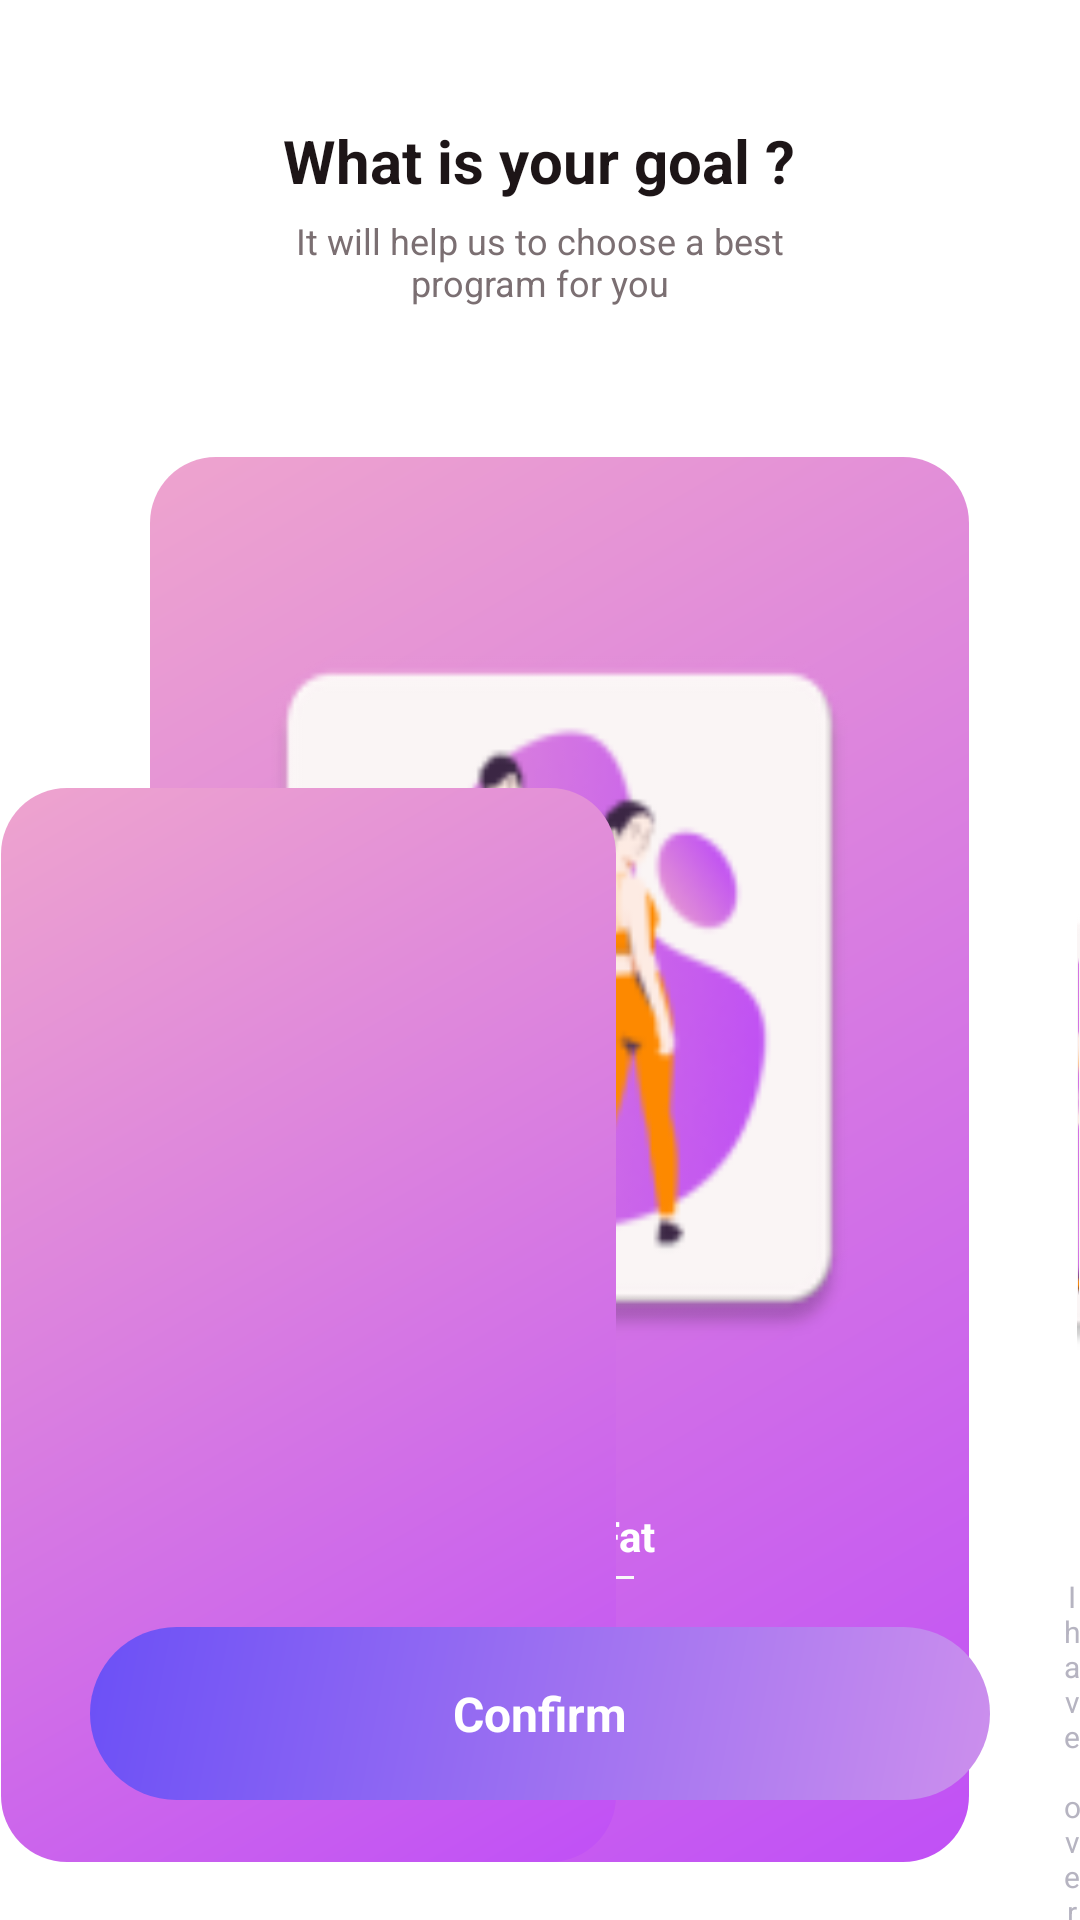

The Android layout XML behind this screen, and the referenced resources:
<!-- AndroidManifest.xml: application theme Theme.Project -->
<!-- res/layout/activity_register_page_3_3.xml -->
<LinearLayout
	xmlns:android="http://schemas.android.com/apk/res/android"
	xmlns:tools="http://schemas.android.com/tools"
	xmlns:app="http://schemas.android.com/apk/res-auto"
	android:background="#FFFFFF"
	android:clipChildren="false"
	android:clipToPadding="false"
	android:orientation="vertical"
	android:layout_width="match_parent"
	android:layout_height="match_parent">
	<ScrollView
		android:clipChildren="false"
		android:clipToPadding="false"
		android:id="@+id/rp0r27hl3iqc"
		android:layout_width="match_parent"
		android:layout_height="0dp"
		android:layout_weight="1"
		android:background="@drawable/cr40bffffff">
		<LinearLayout
			android:layout_width="match_parent"
			android:layout_height="match_parent"
			android:clipChildren="false"
			android:clipToPadding="false"
			android:orientation="vertical">
			<LinearLayout
				android:id="@+id/rxdh2h4j5mfe"
				android:layout_width="match_parent"
				android:layout_height="wrap_content"
				android:gravity="center_horizontal"
				android:layout_marginTop="40dp"
				android:layout_marginBottom="50dp"
				android:orientation="vertical">
				<LinearLayout
					android:id="@+id/rbzezle4kuf9"
					android:layout_width="wrap_content"
					android:layout_height="wrap_content"
					android:gravity="center_horizontal"
					android:orientation="vertical">
					<TextView
						android:id="@+id/rsmhwcds0jkh"
						android:textColor="#1D1517"
						android:textSize="20sp"
						android:textStyle="bold"
						android:layout_marginBottom="5dp"
						android:layout_height="wrap_content"
						android:layout_width="wrap_content"
						android:text="What is your goal ?"
						/>
					<TextView
						android:id="@+id/r2qh9glkjakc"
						android:textColor="#7B6F72"
						android:textSize="12sp"
						android:layout_height="wrap_content"
						android:layout_width="177dp"
						android:gravity="center"
						android:text="It will help us to choose a best program for you"
						/>
				</LinearLayout>
			</LinearLayout>
			<LinearLayout
				android:id="@+id/rfwmylypf6at"
				android:layout_width="wrap_content"
				android:layout_height="wrap_content"
				android:layout_marginBottom="73dp"
				android:layout_marginStart="50dp"
				android:clipChildren="false"
				android:clipToPadding="false"
				android:orientation="horizontal">
				<RelativeLayout
					android:id="@+id/r1e3mudd7w5c"
					android:layout_width="wrap_content"
					android:layout_height="wrap_content"
					android:layout_marginEnd="20dp"
					android:clipChildren="false"
					android:clipToPadding="false"
					>
					<LinearLayout
						android:layout_width="match_parent"
						android:layout_height="match_parent"
						android:clipChildren="false"
						android:clipToPadding="false"
						android:orientation="vertical">
						<LinearLayout
							android:id="@+id/rq7sjllt1zmk"
							android:layout_width="wrap_content"
							android:layout_height="wrap_content"
							android:background="@drawable/cr22lr495c050f6eea4ce"
							android:paddingTop="45dp"
							android:paddingBottom="31dp"
							android:elevation="22dp"
							android:orientation="vertical">
							<com.google.android.material.imageview.ShapeableImageView
								android:id="@+id/royw81pi16t"
								android:layout_width="229dp"
								android:layout_height="264dp"
								android:layout_marginBottom="41dp"
								android:layout_marginHorizontal="22dp"
								android:src="@mipmap/ic_launcher"
								android:scaleType="fitXY"
								/>
							<LinearLayout
								android:id="@+id/r41dkip24hxc"
								android:layout_width="match_parent"
								android:layout_height="wrap_content"
								android:gravity="center_horizontal"
								android:layout_marginBottom="4dp"
								android:orientation="vertical">
								<TextView
									android:id="@+id/rhyjvkwi9ypv"
									android:textColor="#FFFFFF"
									android:textSize="14sp"
									android:textStyle="bold"
									android:layout_height="wrap_content"
									android:layout_width="wrap_content"
									android:text="Lose a Fat"
									/>
							</LinearLayout>
							<LinearLayout
								android:id="@+id/rq9zqfy7xbs"
								android:layout_width="match_parent"
								android:layout_height="wrap_content"
								android:gravity="center_horizontal"
								android:layout_marginBottom="19dp"
								android:orientation="vertical">
								<LinearLayout
									android:id="@+id/ruv2r460obdj"
									android:layout_width="50dp"
									android:layout_height="1dp"
									android:background="#F7F8F8"
									android:orientation="vertical">
								</LinearLayout>
							</LinearLayout>
							<TextView
								android:id="@+id/rh8u428xi71"
								android:textColor="#FFFFFF"
								android:textSize="12sp"
								android:layout_marginStart="30dp"
								android:layout_height="wrap_content"
								android:layout_width="202dp"
								android:gravity="center"
								android:text="I have over 20 lbs to lose. I want to drop all this fat and gain muscle mass"
								/>
						</LinearLayout>
					</LinearLayout>
					<LinearLayout
						android:id="@+id/rlzt0qizzwn"
						android:layout_marginBottom="30dp"
						android:layout_marginStart="-50dp"
						android:layout_alignParentBottom="true"
						android:layout_width="205dp"
						android:layout_height="358dp"
						android:background="@drawable/cr22lr495c050f6eea4ce"
						android:elevation="22dp"
						android:clipChildren="false"
						android:clipToPadding="false"
						android:orientation="vertical">
					</LinearLayout>
				</RelativeLayout>
				<LinearLayout
					android:id="@+id/rh2hx0yn705a"
					android:layout_width="wrap_content"
					android:layout_height="wrap_content"
					android:gravity="end"
					android:background="@drawable/cr22lr495c050f6eea4ce"
					android:paddingTop="48dp"
					android:paddingBottom="30dp"
					android:layout_marginTop="90dp"
					android:elevation="22dp"
					android:clipChildren="false"
					android:clipToPadding="false"
					android:orientation="vertical">
					<com.google.android.material.imageview.ShapeableImageView
						android:id="@+id/r7ger4iebdwp"
						android:layout_width="1dp"
						android:layout_height="169dp"
						android:layout_marginBottom="23dp"
						android:src="@mipmap/ic_launcher"
						android:scaleType="fitXY"
						/>
					<TextView
						android:id="@+id/rm3co4icqtop"
						android:textColor="#B6B4C1"
						android:textSize="10sp"
						android:layout_marginTop="43dp"
						android:layout_marginBottom="1dp"
						android:layout_height="wrap_content"
						android:layout_width="5dp"
						android:gravity="center"
						android:text="I have over 20 lbs to lose. I want to drop all this fat and gain muscle mass"
						/>
				</LinearLayout>
			</LinearLayout>
		</LinearLayout>
	</ScrollView>
	<LinearLayout
		android:id="@+id/rdmujg3n6spq"
		android:layout_width="match_parent"
		android:layout_height="wrap_content"
		android:gravity="center_horizontal"
		android:background="@drawable/cr99lr495cc8fed6b50f6"
		android:paddingVertical="18dp"
		android:layout_marginBottom="40dp"
		android:layout_marginHorizontal="30dp"
		android:elevation="22dp"
		android:clipChildren="false"
		android:clipToPadding="false"
		android:clickable="true"
		android:focusable="true"
		android:orientation="vertical">
		<TextView
			android:id="@+id/rcrj98uli0t4"
			android:textColor="#FFFFFF"
			android:textSize="16sp"
			android:textStyle="bold"
			android:layout_height="wrap_content"
			android:layout_width="wrap_content"
			android:text="Confirm"
			/>
	</LinearLayout>
</LinearLayout>
<!-- resources referenced by this layout -->
<resources>
  <!-- drawable cr22lr495c050f6eea4ce (drawable) -->
  <?xml version="1.0" encoding="UTF-8"?>
  <shape
  	xmlns:android="http://schemas.android.com/apk/res/android">
  	<gradient
  		android:startColor="#C050F6"
  		android:endColor="#EEA4CE"
  		android:angle="495"
  	/>
  	<corners
  		android:radius="22dp"
  	/>      
  </shape>
  <!-- drawable cr99lr495cc8fed6b50f6 (drawable) -->
  <?xml version="1.0" encoding="UTF-8"?>
  <shape
  	xmlns:android="http://schemas.android.com/apk/res/android">
  	<gradient
  		android:startColor="#CC8FED"
  		android:endColor="#6B50F6"
  		android:angle="495"
  	/>
  	<corners
  		android:radius="99dp"
  	/>      
  </shape>
  <!-- mipmap ic_launcher: webp bitmap (mipmap-hdpi, 3368 bytes) -->
</resources>
